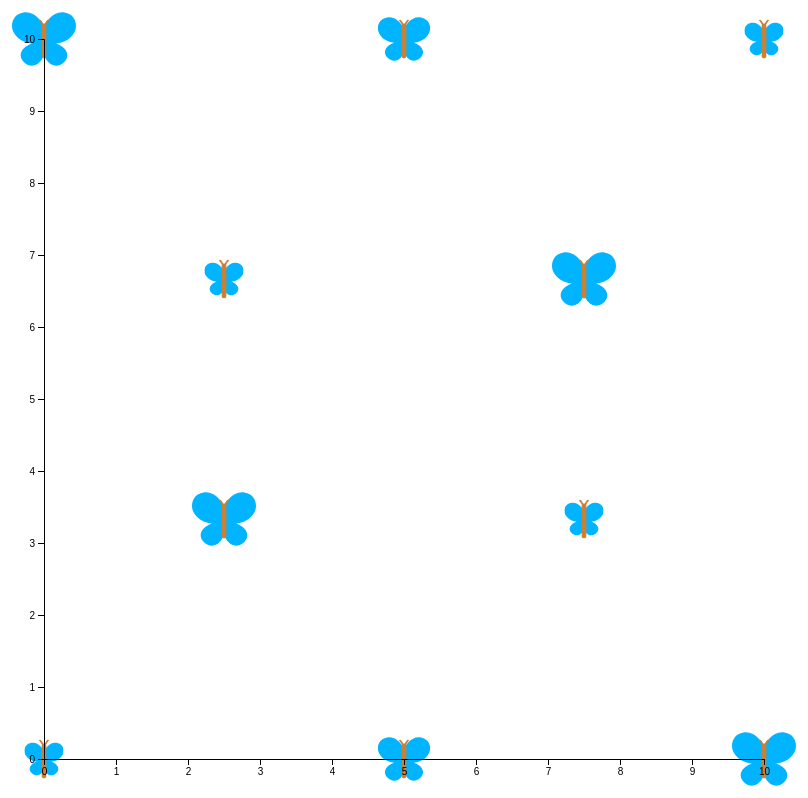
D3 v7 page, settled after 480 driven frames (8 s of simulated time); the page loaded 1 data file(s).


// ── script.js
function normalize(data) {
    let xValues = data.map(d => d.x);
    let minXValue = d3.min(xValues);
    let maxXValue = d3.max(xValues);

    const normalizeX = d3.scaleLinear()
        .domain([minXValue, maxXValue])
        .range([0, 10]);

    let yValues = data.map(d => d.y);
    let minYValue = d3.min(yValues);
    let maxYValue = d3.max(yValues);

    const normalizeY = d3.scaleLinear()
        .domain([minYValue, maxYValue])
        .range([0, 10]);

    let zValues = [];
    data.forEach(d => {
        zValues.push(d.z0, d.z1, d.z2);
    });
    let minZValue = d3.min(zValues);
    let maxZValue = d3.max(zValues);

    const normalizeZ = d3.scaleLinear()
        .domain([minZValue, maxZValue])
        .range([0.5, 1]);

    data.forEach(d => {
        d.x = normalizeX(d.x);
        d.y = normalizeY(d.y);
        d.z0 = normalizeZ(d.z0);
        d.z1 = normalizeZ(d.z1);
        d.z2 = normalizeZ(d.z2);
    });
}

function join(data) {
    chart.selectAll(".butterfly")
        .data(data)
        .enter()
        .append("g")
        .attr("class", "butterfly")
        .on("click", () => updateWings(data, 1))
        .each(function() {
            d3.select(this)
                .append("svg")
                .attr("class", "wings")
                .attr("width",  function(d) {return z(d["z0"])})
                .attr("height", function(d) {return z(d["z0"])})
                .attr("viewBox", "-13.149 -10.684 500 500")
                .attr("x", function(d) {return x(d["x"]) - z(d["z0"]) / 2})
                .attr("y", function(d) {return y(d["y"]) - z(d["z0"]) / 2})
                .append("path")
                .attr("d", "M 396.937 32.505 C 304.103 19.248 251.298 111.052 236.853 140.59 C 222.399 111.052 " +
                    "169.584 19.248 76.769 32.505 C -8.776 44.724 -30.979 133.78 0.394 188.297 C 29.416 238.699 " +
                    "73.71 264.662 142.432 275.339 C 59.956 302.837 25.621 370.948 82.87 421.971 C 147.398 479.485 " +
                    "217.026 431.344 236.853 359.065 C 256.653 431.343 326.307 479.485 390.818 421.971 C 448.066 " +
                    "370.948 413.739 302.837 331.264 275.339 C 399.986 264.662 444.289 238.699 473.312 188.297 C " +
                    "504.685 133.78 482.462 44.724 396.937 32.505 Z")
                .attr("fill", "rgb(0, 180, 255)");

            d3.select(this)
                .append("svg")
                .attr("class", "body")
                .attr("width",  baseButterflySideLength)
                .attr("height", baseButterflySideLength)
                .attr("viewBox", "-13.149 -10.684 500 500")
                .attr("x", function(d) {return x(d["x"]) - baseButterflySideLength / 2})
                .attr("y", function(d) {return y(d["y"]) - baseButterflySideLength / 2})
                .append("path")
                .attr("d", "M 273.398 99.145 C 279.589 93.336 270.278 84.061 264.104 89.853 C 255.25 98.162 248.114 " +
                    "107.981 243.019 118.967 C 241.086 118.278 239.017 117.884 236.851 117.884 C 234.685 117.884 " +
                    "232.611 118.278 230.682 118.967 C 225.591 107.981 218.453 98.161 209.598 89.853 C 203.424 " +
                    "84.061 194.115 93.335 200.304 99.145 C 209.073 107.372 215.699 116.983 220.432 128.012 C " +
                    "219.176 130.501 218.453 133.305 218.453 136.283 L 218.453 177.913 L 218.453 227.688 L 218.453 " +
                    "372.214 C 218.453 382.375 226.69 390.612 236.851 390.612 C 247.012 390.612 255.248 382.375 " +
                    "255.248 372.214 L 255.248 227.688 L 255.248 177.913 L 255.248 136.283 C 255.248 133.305 254.525 " +
                    "130.5 253.269 128.012 C 258 116.983 264.629 107.371 273.398 99.145 Z")
                .attr("fill", "rgb(205, 127, 50)");
        });
}

function updateWings(data, zIndex) {
    d3.select("#selected-size-text strong")
        .text("z" + zIndex % 3)

    chart.selectAll(".butterfly")
        .data(data)
        .on("click", () => updateWings(data, zIndex + 1))
        .select(".wings")
        .transition().duration(1000)
        .attr("width", function(d) {return z(d["z" + (zIndex % 3).toString()])})
        .attr("height", function(d) {return z(d["z" + (zIndex % 3).toString()])})
        .attr("x", function(d) {return x(d["x"]) - z(d["z" + (zIndex % 3).toString()]) / 2})
        .attr("y", function(d) {return y(d["y"]) - z(d["z" + (zIndex % 3).toString()]) / 2});
}

const chartWidth = 800;
const chartHeight = 800;
const chartMarginTop = 40;
const chartMarginRight = 40;
const chartMarginBottom = 40;
const chartMarginLeft = 40;

// Side length of SVG elements containing butterfly parts when z = 1.
const baseButterflySideLength = 64;

// x (horizontal position) scale.
const x = d3.scaleLinear()
    .domain([0, 10])
    .range([chartMarginLeft, chartWidth - chartMarginRight]);

// y (vertical position) scale.
const y = d3.scaleLinear()
    .domain([0, 10])
    .range([chartHeight - chartMarginBottom, chartMarginTop]);

// z (wing size) scale with Stevens' power law.
const z = d3.scalePow()
    .domain([0, 1])
    .range([0, baseButterflySideLength])
    .exponent(1/Math.sqrt(2))

const chart = d3.select("#chart-container").append("svg")
    .attr("width", chartWidth)
    .attr("height", chartHeight);

// x-axis.
const xAxis = chart.append("g")
    .attr("transform", `translate(0, ${chartHeight - chartMarginBottom})`)
    .call(d3.axisBottom(x));
xAxis.raise();

// y-axis.
const yAxis = chart.append("g")
    .attr("transform", `translate(${chartMarginLeft}, 0)`)
    .call(d3.axisLeft(y));

d3.json("butterflies.json")
    .then(function(data) {
        normalize(data);
        join(data);

        xAxis.raise();
        yAxis.raise();
    })
    .catch(function(error) {
        console.log(error);
    })

### data: butterflies.json
[
 {
  "x": 2,
  "y": 2,
  "z0": 0.5,
  "z1": 0.75,
  "z2": 1
 },
 {
  "x": 5,
  "y": 2,
  "z0": 0.75,
  "z1": 1,
  "z2": 0.5
 },
 {
  "x": 8,
  "y": 2,
  "z0": 1,
  "z1": 0.5,
  "z2": 0.75
 },
 {
  "x": 3.5,
  "y": 4,
  "z0": 1,
  "z1": 0.5,
  "z2": 0.75
 },
 {
  "x": 6.5,
  "y": 4,
  "z0": 0.5,
  "z1": 0.75,
  "z2": 1
 },
 {
  "x": 3.5,
  "y": 6,
  "z0": 0.5,
  "z1": 0.75,
  "z2": 1
 },
 {
  "x": 6.5,
  "y": 6,
  "z0": 1,
  "z1": 0.5,
  "z2": 0.75
 },
 {
  "x": 2,
  "y": 8,
  "z0": 1,
  "z1": 0.5,
  "z2": 0.75
 },
 "... 2 more items"
]